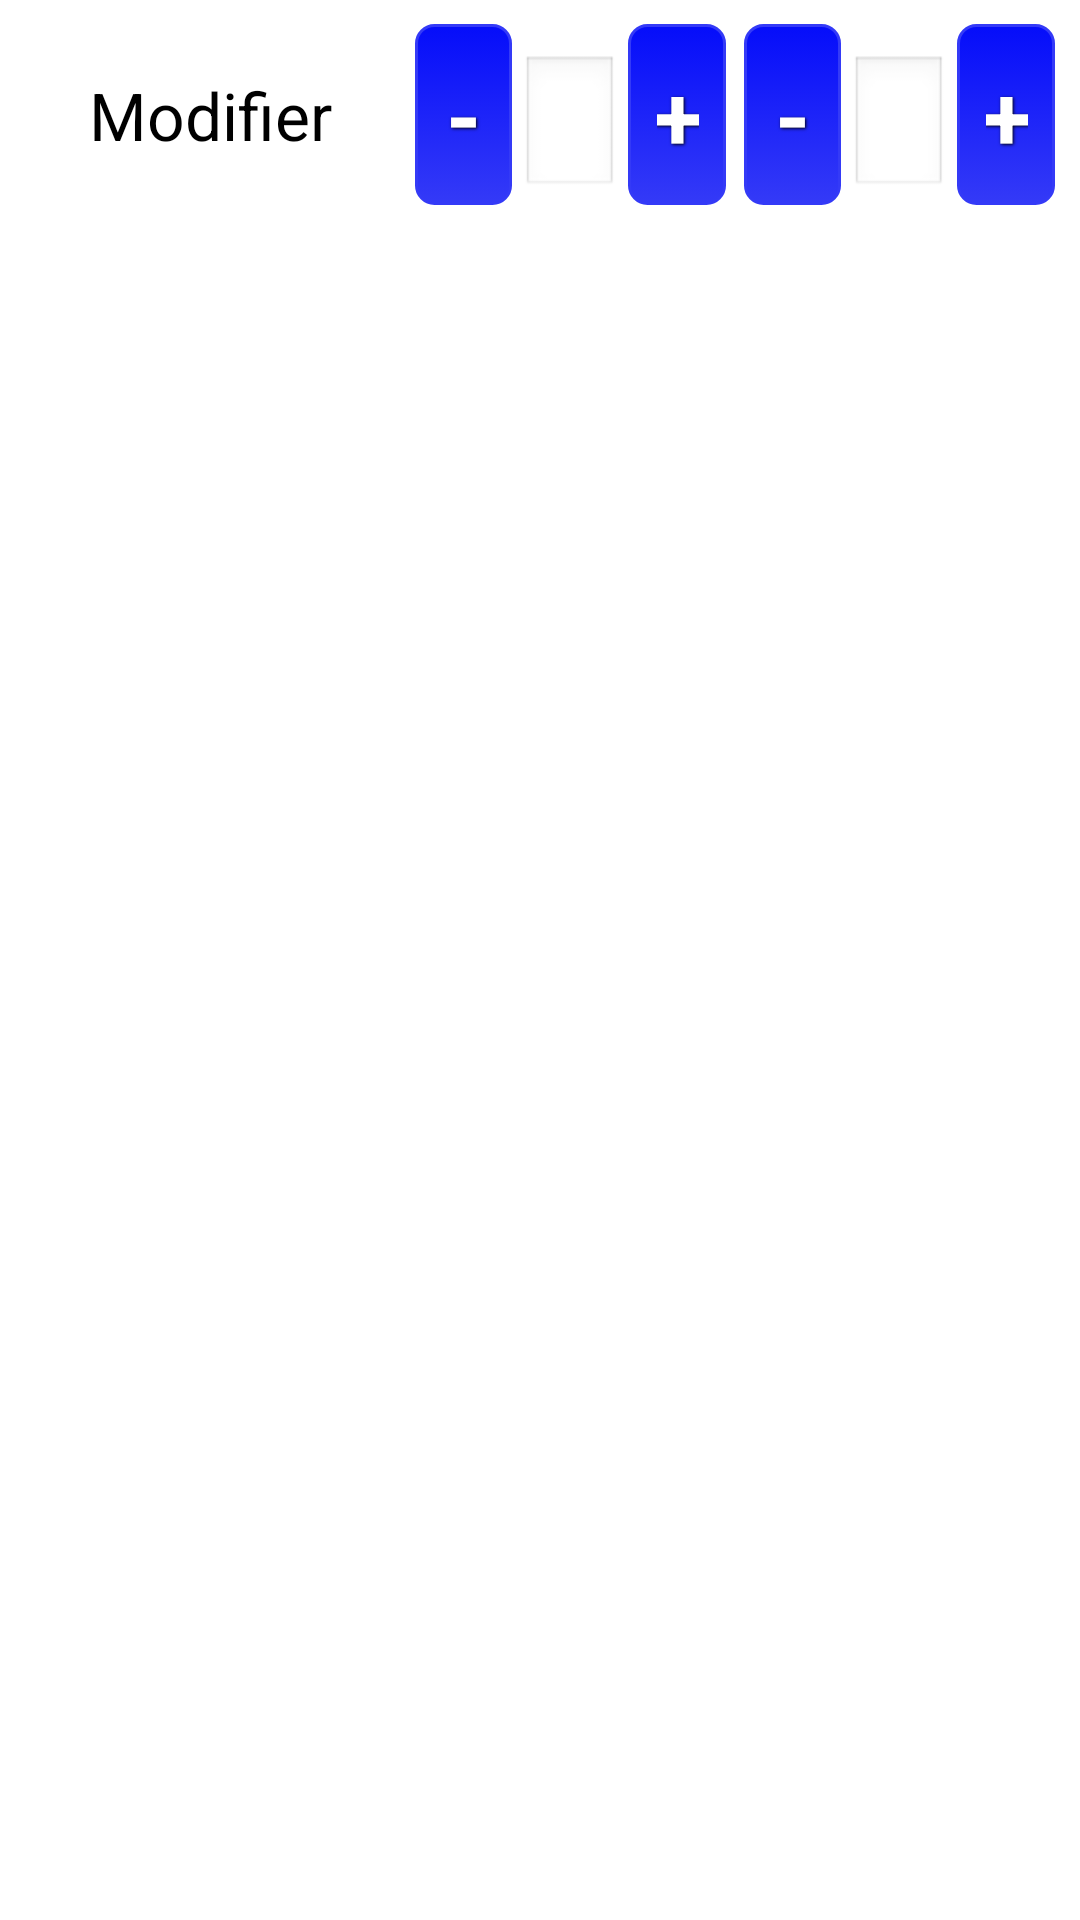

Android layout source for this screen:
<!-- AndroidManifest.xml: application theme android:Theme.Black.NoTitleBar -->
<!-- res/layout/combatmodifierlistitem.xml -->
<?xml version="1.0" encoding="utf-8"?>
<LinearLayout xmlns:android="http://schemas.android.com/apk/res/android"
    android:layout_width="fill_parent"
    android:layout_height="wrap_content"
    android:padding="5dp" 
    android:weightSum="1.0"
    android:background="@android:color/background_light">
    
    <TextView
            android:layout_width="0dp"
            android:layout_height="?android:attr/listPreferredItemHeightSmall"
            android:layout_weight=".40"
            android:text="Modifier"
            android:gravity="center_vertical|center_horizontal"
            android:textAppearance="?android:attr/textAppearanceListItemSmall"
            android:id="@+id/lblCombatModifier"
            android:textColor="@android:color/primary_text_light"/>

    <Button
            android:id="@+id/btnCombatModAttackerPrev"
            android:text="-"
            android:layout_width="0dp"
            android:layout_height="wrap_content"
            android:layout_weight=".10"
            android:background="@drawable/blue_button"
            style="@style/button_text" />
    <EditText
            android:id="@+id/editCombatModAttacker"
            android:inputType="numberDecimal"
            android:layout_width="0dp"
            android:layout_height="wrap_content"
            android:layout_toRightOf="@+id/btnCombatModAttackerPrev"
            android:layout_alignTop="@+id/btnCombatModAttackerPrev"
            android:layout_weight=".10"
            android:gravity="center"
            android:textColor="@android:color/primary_text_light"/>
    <Button
            android:id="@+id/btnCombatModAttackerNext"
            android:text="+"
            android:layout_width="0dp"
            android:layout_height="wrap_content"
            android:layout_weight=".10"
            android:layout_alignTop="@+id/btnCombatModAttackerPrev"
            android:layout_toRightOf="@+id/textCombatModAttacker"
            android:background="@drawable/blue_button"
            style="@style/button_text" />

    <Button
            android:id="@+id/btnCombatModDefenderPrev"
            android:text="-"
            android:layout_width="0dp"
            android:layout_height="wrap_content"
            android:layout_weight=".10"
            android:background="@drawable/blue_button"
            style="@style/button_text" />
    <EditText
            android:id="@+id/editCombatModDefender"
            android:inputType="numberDecimal"
            android:layout_width="0dp"
            android:layout_height="wrap_content"
            android:layout_toRightOf="@+id/btnCombatModDefenderPrev"
            android:layout_alignTop="@+id/btnCombatModDefenderPrev"
            android:layout_weight=".10"
            android:gravity="center"
            android:textColor="@android:color/primary_text_light"/>
    <Button
            android:id="@+id/btnCombatModDefenderNext"
            android:text="+"
            android:layout_width="0dp"
            android:layout_height="wrap_content"
            android:layout_weight=".10"
            android:layout_alignTop="@+id/btnCombatModDefenderPrev"
            android:layout_toRightOf="@+id/textCombatModDefender"
            android:background="@drawable/blue_button"
            style="@style/button_text" />
</LinearLayout>
<!-- resources referenced by this layout -->
<resources>
  <!-- drawable blue_button (drawable) -->
  ﻿<selector xmlns:android="http://schemas.android.com/apk/res/android">
    <item android:state_pressed="true" >
      <shape>
        <solid
            android:color="#050DFA" />
        <stroke
            android:width="1dp"
            android:color="#343AF7" />
        <corners
            android:radius="6dp" />
        <padding
            android:left="10dp"
            android:top="10dp"
            android:right="10dp"
            android:bottom="10dp" />
      </shape>
    </item>
    <item>
      <shape>
        <gradient
            android:startColor="#050DFA"
            android:endColor="#343AF7"
            android:angle="270" />
        <stroke
            android:width="1dp"
            android:color="#343AF7" />
        <corners
            android:radius="6dp" />
        <padding
            android:left="10dp"
            android:top="10dp"
            android:right="10dp"
            android:bottom="10dp" />
      </shape>
    </item>
  </selector>
  <style name="button_text">
          <item name="android:layout_width">fill_parent</item>
          <item name="android:layout_height">wrap_content</item>
          <item name="android:textColor">#ffffff</item>
          <item name="android:gravity">center</item>
          <item name="android:layout_margin">3dp</item>
          <item name="android:textSize">30dp</item>
          <item name="android:textStyle">bold</item>
          <item name="android:shadowColor">#000000</item>
          <item name="android:shadowDx">1</item>
          <item name="android:shadowDy">1</item>
          <item name="android:shadowRadius">2</item>
      </style>
</resources>
